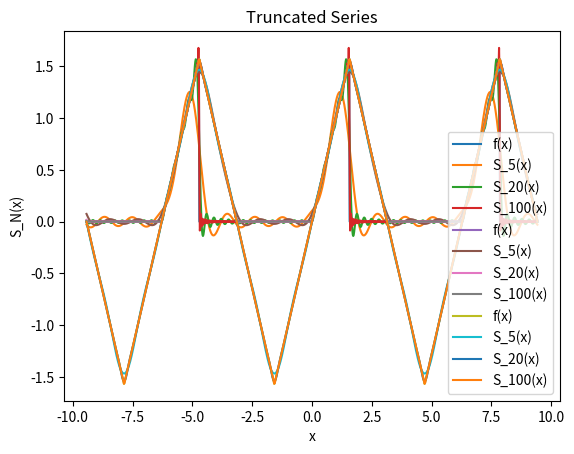

The script that saved this image:
from collections.abc import Callable
from functools import partial

import numpy as np
from matplotlib import pyplot as plt


X_VALUES = np.linspace(-3 * np.pi, 3 * np.pi, 1000)


def convert_x_value(x: float) -> float:
    x %= 2 * np.pi
    if x > np.pi:
        x -= 2 * np.pi
    return x


# Define the truncated series function
def truncated_series(
    x: np.ndarray,
    n: int,
    a_0: float,
    a_n: Callable[[int], float],
    b_n: Callable[[int], float],
) -> np.ndarray:
    result = a_0 * np.ones_like(x)

    for m in range(1, n + 1):
        result += a_n(m) * np.cos(m * x) + b_n(m) * np.sin(m * x)

    return result


def exercise_a() -> partial[np.ndarray]:
    def f(x: float) -> float:
        x = convert_x_value(x)

        if 0 <= x < np.pi / 2:
            return x
        return 0.0

    def a_n(n: int) -> float:
        return (
            np.pi * n * np.sin(n * np.pi / 2) + 2 * np.cos(n * np.pi / 2) - 2
        ) / (2 * np.pi * n**2)

    def b_n(n: int) -> float:
        return (
            2 * np.sin(n * np.pi / 2) - np.pi * n * np.cos(n * np.pi / 2)
        ) / (2 * np.pi * n**2)

    plot_original_function(f)
    return partial(
        truncated_series, x=X_VALUES, a_0=np.pi / 16, a_n=a_n, b_n=b_n
    )


def exercise_b() -> partial[np.ndarray]:
    def f(x: float) -> float:
        x = convert_x_value(x)

        if x <= 0:
            return 0.0
        if x <= np.pi / 2:
            return x
        return np.pi - x

    def a_n(n: int) -> float:
        return (2 * np.cos(n * np.pi / 2) - (-1) ** n - 1) / (np.pi * n**2)

    def b_n(n: int) -> float:
        return 2 * np.sin(np.pi * n / 2) / (np.pi * n**2)

    plot_original_function(f)
    return partial(
        truncated_series, x=X_VALUES, a_0=np.pi / 8, a_n=a_n, b_n=b_n
    )


def exercise_c() -> partial[np.ndarray]:
    def f(x: float) -> float:
        x = convert_x_value(x)

        if x <= -np.pi / 2:
            return -(np.pi + x)
        if x <= np.pi / 2:
            return x
        return np.pi - x

    def a_n(n: int) -> float:
        return 0.0 * n

    def b_n(n: int) -> float:
        return (4 * np.sin(np.pi * n / 2)) / (np.pi * n**2)

    plot_original_function(f)
    return partial(truncated_series, x=X_VALUES, a_0=0.0, a_n=a_n, b_n=b_n)


def plot_original_function(function: Callable[[float], float]) -> None:
    plt.plot(
        X_VALUES, [function(x_value) for x_value in X_VALUES], label="f(x)"
    )


def plot_truncated_series(s_n: partial[np.ndarray]) -> None:
    for n in (5, 20, 100):
        plt.plot(X_VALUES, s_n(n=n), label=f"S_{n}(x)")

    plt.legend()
    plt.xlabel("x")
    plt.ylabel("S_N(x)")
    plt.title("Truncated Series")
    plt.show()


def main() -> None:
    plot_truncated_series(exercise_a())
    plot_truncated_series(exercise_b())
    plot_truncated_series(exercise_c())


if __name__ == "__main__":
    main()
